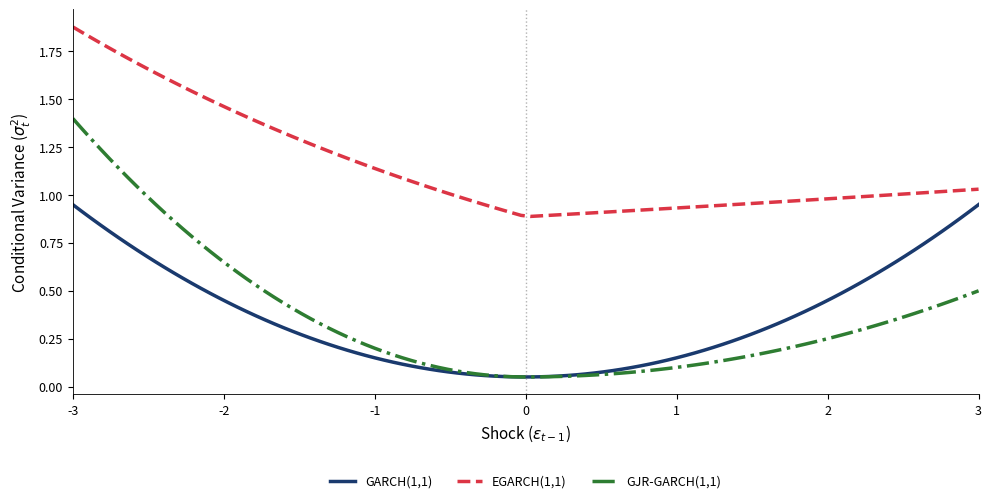

Here is the Python script that generated this plot:
!pip install numpy pandas matplotlib scipy -q

import warnings
warnings.filterwarnings('ignore')

import numpy as np
import pandas as pd
import matplotlib.pyplot as plt
import matplotlib.dates as mdates
from scipy import stats
# Chart style
BLUE = '#1A3A6E'; RED = '#DC3545'; GREEN = '#2E7D32'
ORANGE = '#E67E22'; GRAY = '#666666'; PURPLE = '#8E44AD'

plt.rcParams.update({
    'figure.facecolor': 'none', 'axes.facecolor': 'none',
    'savefig.facecolor': 'none', 'savefig.transparent': True,
    'axes.grid': False, 'font.size': 10, 'axes.labelsize': 11,
    'axes.titlesize': 12, 'legend.fontsize': 9, 'xtick.labelsize': 9,
    'ytick.labelsize': 9, 'axes.spines.top': False, 'axes.spines.right': False,
    'lines.linewidth': 1.0, 'axes.linewidth': 0.6,
    'legend.facecolor': 'none', 'legend.framealpha': 0, 'legend.edgecolor': 'none',
    'figure.dpi': 150,
})

def save_chart(fig, name):
    fig.savefig(f'{name}.pdf', bbox_inches='tight', transparent=True, dpi=150)
    fig.savefig(f'{name}.png', bbox_inches='tight', transparent=True, dpi=150)
    print(f'Saved: {name}')

def legend_bottom(ax, ncol=2, y=-0.18):
    ax.legend(loc='upper center', bbox_to_anchor=(0.5, y), ncol=ncol, frameon=False)

# NIC comparison (simulated models)
eps_range = np.linspace(-3, 3, 100)
sigma_bar = 1.0

alpha_g, omega_g = 0.1, 0.05
nic_garch = omega_g + alpha_g * eps_range**2

gamma_e, alpha_e = -0.1, 0.15
nic_egarch = sigma_bar**2 * np.exp(
    alpha_e * (np.abs(eps_range) - np.sqrt(2/np.pi)) + gamma_e * eps_range)

alpha_j, gamma_j = 0.05, 0.1
nic_gjr = np.where(eps_range < 0,
                   omega_g + (alpha_j + gamma_j) * eps_range**2,
                   omega_g + alpha_j * eps_range**2)

fig, ax = plt.subplots(figsize=(10, 5))
ax.plot(eps_range, nic_garch, color=BLUE, lw=2.5, label='GARCH(1,1)')
ax.plot(eps_range, nic_egarch, color=RED, lw=2.5, ls='--', label='EGARCH(1,1)')
ax.plot(eps_range, nic_gjr, color=GREEN, lw=2.5, ls='-.', label='GJR-GARCH(1,1)')
ax.axvline(0, color=GRAY, ls=':', alpha=0.5)
ax.set_xlabel('Shock ($\\varepsilon_{t-1}$)')
ax.set_ylabel('Conditional Variance ($\\sigma_t^2$)')
ax.set_xlim(-3, 3)
legend_bottom(ax, ncol=3, y=-0.18)
fig.tight_layout(); fig.subplots_adjust(bottom=0.20)
save_chart(fig, 'garch_nic_comparison'); plt.show()